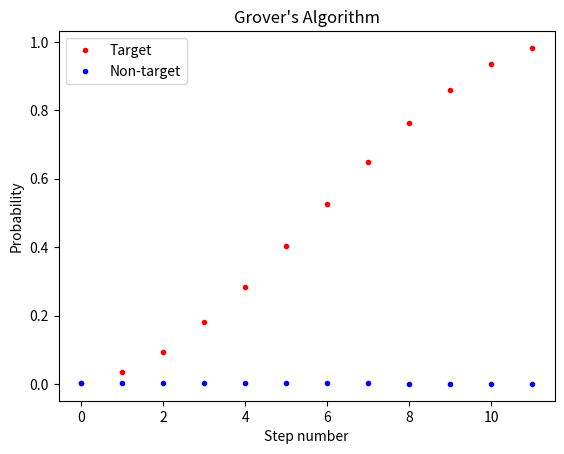

Python code for this plot:
import numpy as np
from numpy import dot, outer, ceil, identity, log2, array, zeros, sqrt, pi
import matplotlib.pyplot as plt

N = 2**8; wanted = 5;
a = []; b = []


translated = array([np.zeros(N) for j in range(0, N)])
for j in range(0, N): translated[j][j] = 1

state = sum(translated)/sqrt(N)
i = state

diffusion = 2*outer(state, state) - identity(N)
oracle = identity(N) - 2*outer(translated[wanted], translated[wanted])

for j in range(0, int(pi*sqrt(N)/4.)):
	a.append((dot(state, translated[wanted]) ** 2))
	print (dot(state, translated[wanted]) ** 2)
	b.append((dot(state, translated[wanted+1]) ** 2))
	state = dot(diffusion, dot(oracle, state))

p1, = plt.plot(range(len(a)), a, 'r.')
p2, = plt.plot(range(len(b)), b, 'b.')
plt.legend([p1,p2],["Target","Non-target"],loc = 'best')
plt.xlabel(r'Step number')
plt.ylabel(r'Probability')
plt.title("Grover\'s Algorithm")
plt.show()
